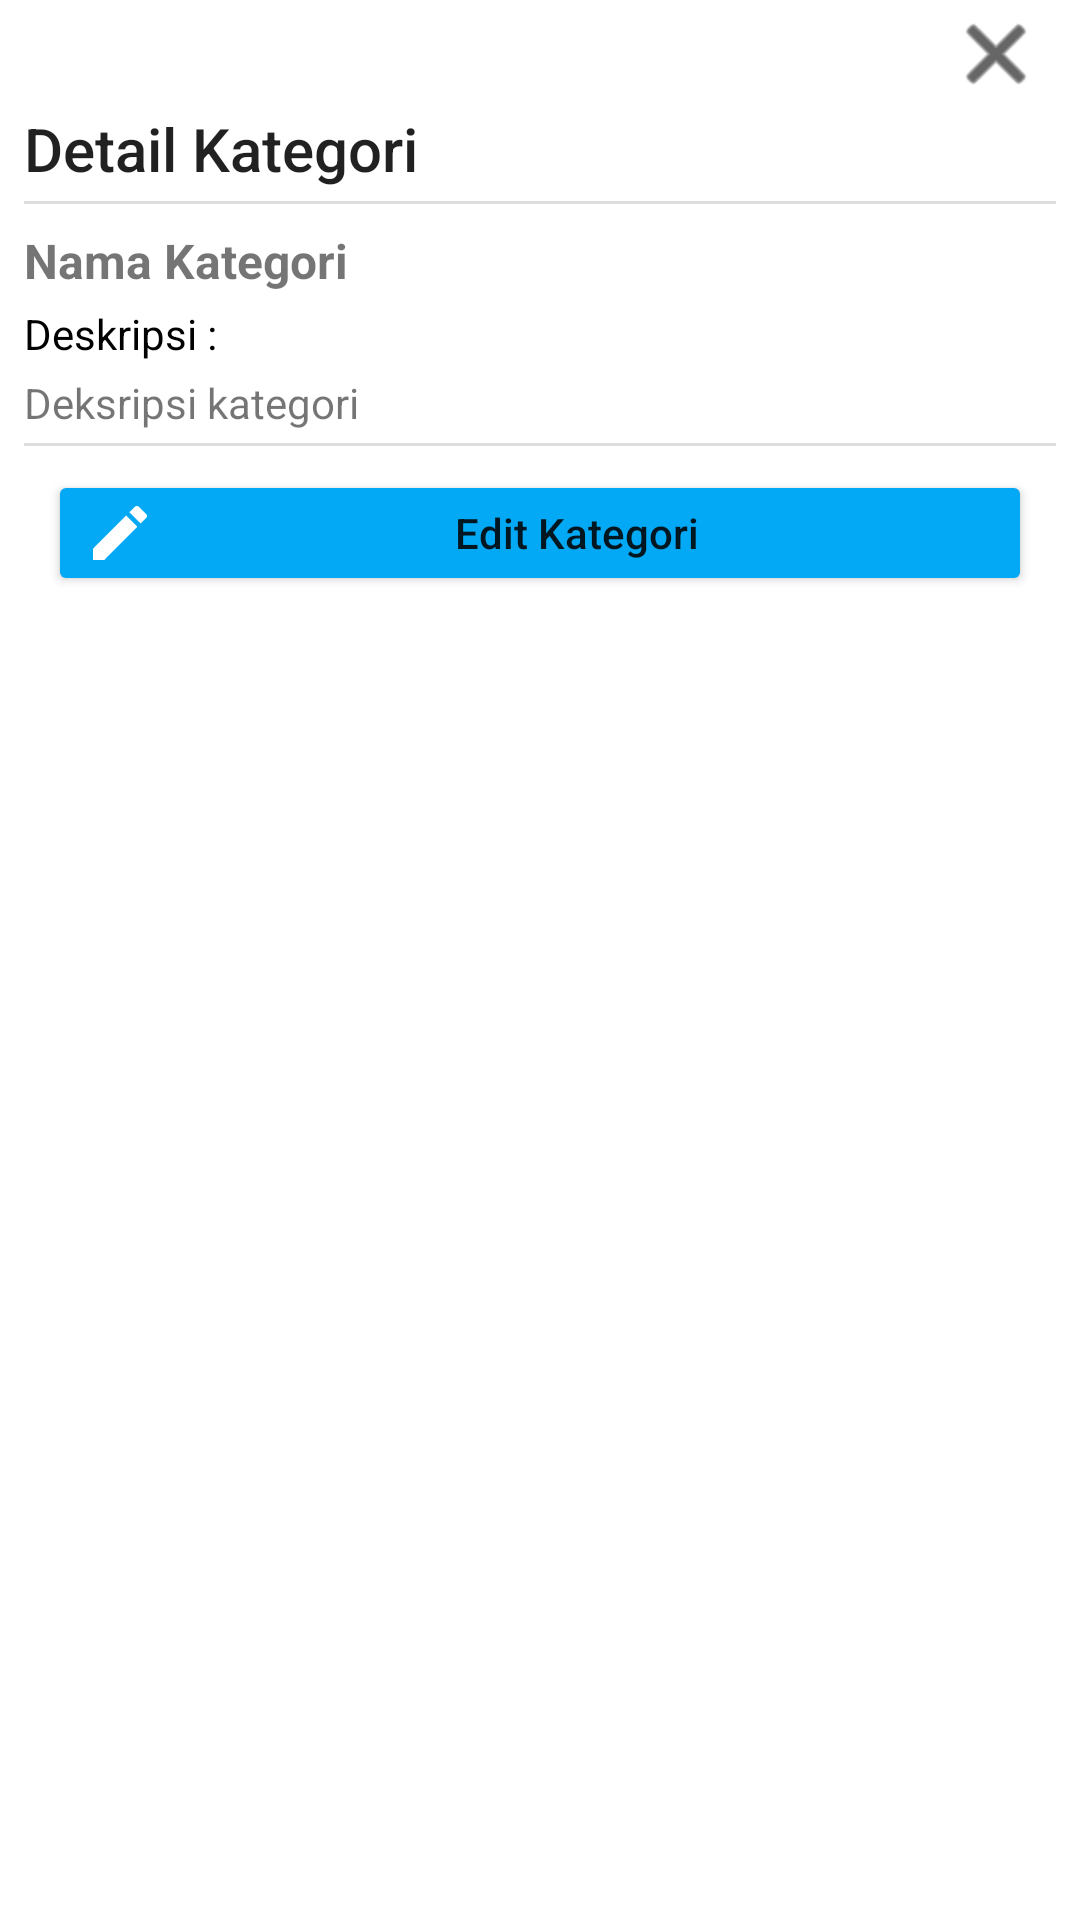

The Android layout XML behind this screen, and the referenced resources:
<!-- AndroidManifest.xml: application theme Theme.Rental_mobil -->
<!-- res/layout/fragment_kategori_detail.xml -->
<?xml version="1.0" encoding="utf-8"?>
<androidx.appcompat.widget.LinearLayoutCompat xmlns:android="http://schemas.android.com/apk/res/android"
    android:layout_width="400dp"
    android:layout_height="wrap_content"
    android:orientation="vertical"
    xmlns:app="http://schemas.android.com/apk/res-auto">

    <ImageButton
        android:id="@+id/close"
        android:layout_width="wrap_content"
        android:layout_height="36dp"
        android:src="@android:drawable/ic_menu_close_clear_cancel"
        android:layout_gravity="end"
        android:backgroundTint="#00FFFFFF"
        app:tint="@color/black"/>

    <TextView
        android:layout_width="400dp"
        android:layout_height="wrap_content"
        android:text="Detail Kategori"
        android:layout_marginStart="8dp"
        style="@style/TextAppearance.AppCompat.Title"/>

    <View
        android:layout_width="match_parent"
        android:layout_height="1dp"
        android:background="@color/underline"
        android:layout_marginHorizontal="8dp"
        android:layout_marginTop="4dp"/>

    <TextView
        android:id="@+id/detailKategori"
        android:layout_width="wrap_content"
        android:layout_height="wrap_content"
        android:text="Nama Kategori"
        android:layout_marginStart="8dp"
        android:layout_marginTop="8dp"
        android:textStyle="bold"
        android:textSize="16sp"/>

    <TextView
        android:layout_width="wrap_content"
        android:layout_height="wrap_content"
        android:text="Deskripsi : "
        android:textColor="@color/black"
        android:layout_marginStart="8dp"
        android:layout_marginTop="4dp"
        android:textSize="14sp"/>

    <TextView
        android:id="@+id/detailDeskripsi"
        android:layout_width="wrap_content"
        android:layout_height="wrap_content"
        android:text="Deksripsi kategori"
        android:lineSpacingMultiplier="1.2"
        android:layout_marginStart="8dp"
        android:layout_marginTop="4dp"/>

    <View
        android:layout_width="match_parent"
        android:layout_height="1dp"
        android:layout_marginHorizontal="8dp"
        android:background="@color/underline"
        android:layout_marginTop="4dp"/>

    <Button
        android:id="@+id/btnEditMobil"
        android:layout_width="match_parent"
        android:layout_height="42dp"
        android:text="Edit Kategori"
        android:layout_marginTop="8dp"
        android:textAllCaps="false"
        android:drawableLeft="@drawable/edit"
        android:drawableTint="@color/white"
        android:backgroundTint="@color/purple_200"
        android:layout_marginHorizontal="16dp"/>

    <Space
        android:layout_width="match_parent"
        android:layout_height="8dp"/>
</androidx.appcompat.widget.LinearLayoutCompat>
<!-- resources referenced by this layout -->
<resources>
  <color name="black">#FF000000</color>
  <color name="purple_200">#03A9F4</color>
  <color name="underline">#DDDDDD</color>
  <color name="white">#FFFFFFFF</color>
  <!-- drawable edit (drawable) -->
  <vector android:height="24dp" android:tint="#128AFE"
      android:viewportHeight="24" android:viewportWidth="24"
      android:width="24dp" xmlns:android="http://schemas.android.com/apk/res/android">
      <path android:fillColor="@android:color/white" android:pathData="M3,17.25V21h3.75L17.81,9.94l-3.75,-3.75L3,17.25zM20.71,7.04c0.39,-0.39 0.39,-1.02 0,-1.41l-2.34,-2.34c-0.39,-0.39 -1.02,-0.39 -1.41,0l-1.83,1.83 3.75,3.75 1.83,-1.83z"/>
  </vector>
  <style name="Theme.Rental_mobil" parent="Base.Theme.Rental_mobil" />
  <style name="Base.Theme.Rental_mobil" parent="Theme.MaterialComponents.DayNight.DarkActionBar">
          <item name="colorPrimary">@color/purple_500</item> 
          <item name="colorOnPrimary">#FFFFFF</item>
  
          <item name="colorOnSecondary">@color/black</item>
      </style>
  <color name="purple_500">#1089ff</color>
</resources>
